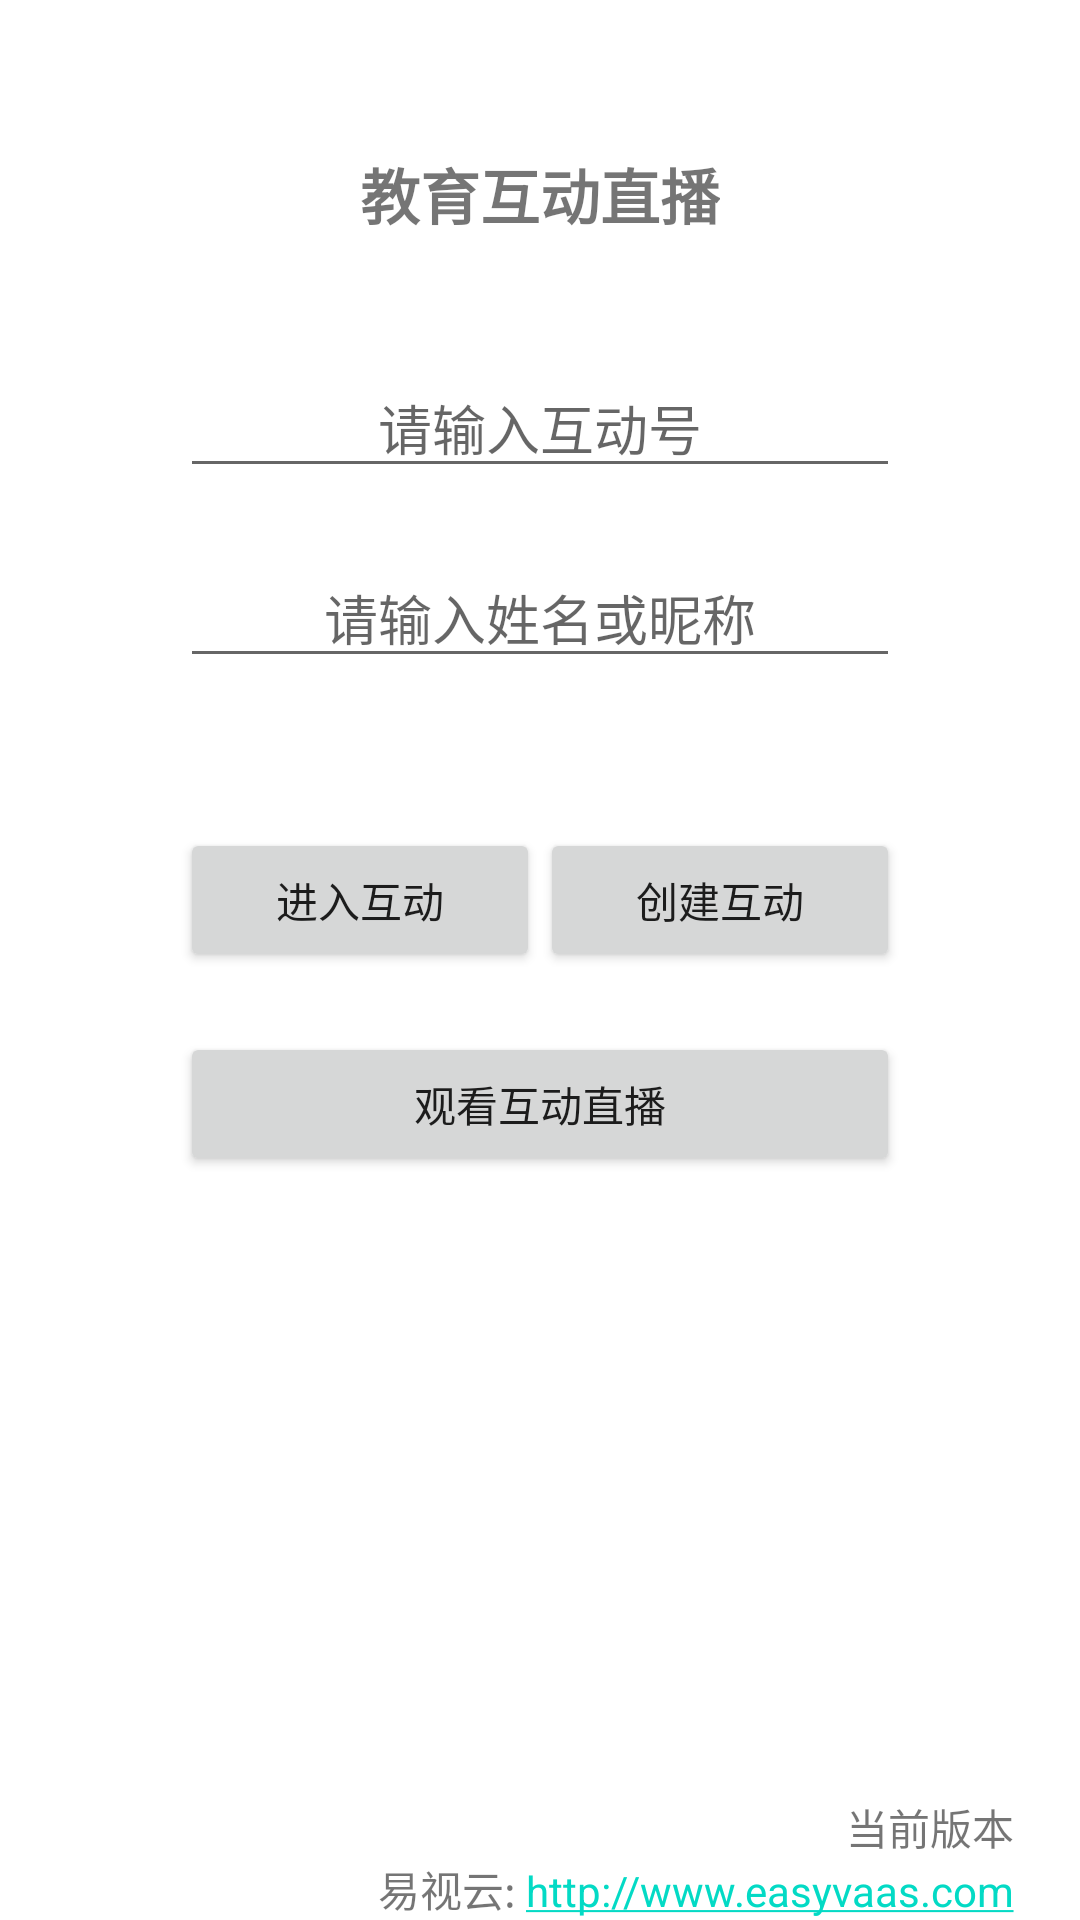

Layout XML and referenced resources for this Android screen:
<!-- AndroidManifest.xml: application theme AppTheme -->
<!-- res/layout/activity_main.xml -->
<LinearLayout xmlns:android="http://schemas.android.com/apk/res/android"
              xmlns:app="http://schemas.android.com/apk/res-auto"
              android:layout_width="match_parent"
              android:layout_height="match_parent"
              android:background="@color/color_grey_bkg"
              android:layout_centerVertical="true"
              android:orientation="vertical">

    <LinearLayout
        android:layout_width="match_parent"
        android:layout_height="wrap_content"
        android:layout_marginTop="50dp"
        android:orientation="vertical">

        <TextView
            android:layout_width="wrap_content"
            android:layout_height="wrap_content"
            android:layout_gravity="center_horizontal"
            android:gravity="center"
            android:textStyle="bold"
            android:text="@string/title_easy_ilive"
            android:textSize="20sp" />

        <EditText
            android:id="@+id/channel_id"
            android:layout_width="match_parent"
            android:layout_height="wrap_content"
            android:layout_marginLeft="60dp"
            android:layout_marginRight="60dp"
            android:layout_marginTop="40dp"
            android:maxLength="16"
            android:gravity="center"
            android:hint="@string/input_hint_channel_id"
            android:inputType="text" />

        <EditText
            android:id="@+id/user_id"
            android:layout_width="match_parent"
            android:layout_height="wrap_content"
            android:layout_marginLeft="60dp"
            android:layout_marginRight="60dp"
            android:layout_marginTop="20dp"
            android:gravity="center"
            android:maxLength="10"
            android:hint="@string/input_hint_user_id"
            android:inputType="number" />
    </LinearLayout>

    <LinearLayout
        android:layout_width="match_parent"
        android:layout_height="wrap_content"
        android:layout_marginTop="50dp"
        android:layout_marginLeft="60dp"
        android:layout_marginRight="60dp"
        android:orientation="horizontal">

        <Button
            android:id="@+id/join_channel_btn"
            android:layout_width="0dp"
            android:layout_height="wrap_content"
            android:layout_weight="1.0"
            android:text="@string/btn_text_join_channel"/>

        <Button
            android:id="@+id/create_channel_btn"
            android:layout_width="0dp"
            android:layout_height="wrap_content"
            android:layout_weight="1.0"
            android:text="@string/btn_text_create_channel"/>

    </LinearLayout>

    <Button
        android:id="@+id/watch_channel_btn"
        android:layout_width="match_parent"
        android:layout_height="wrap_content"
        android:layout_marginLeft="60dp"
        android:layout_marginRight="60dp"
        android:layout_marginTop="20dp"
        android:text="@string/btn_text_watch_live"/>

    <LinearLayout
        android:id="@+id/content"
        android:layout_width="fill_parent"
        android:layout_height="0dp"
        android:layout_weight="1"
        android:orientation="vertical">
    </LinearLayout>

    <LinearLayout
        android:id="@+id/version_content"
        android:layout_width="fill_parent"
        android:layout_height="wrap_content"
        android:orientation="vertical">

        <TextView
            android:id="@+id/current_version_tv"
            android:layout_width="wrap_content"
            android:layout_height="match_parent"
            android:layout_gravity="end|bottom"
            android:layout_marginRight="22dp"
            android:textSize="@dimen/text_size_12"
            android:text="@string/cur_version"/>

        <LinearLayout
            android:id="@+id/web_ll"
            android:layout_width="wrap_content"
            android:layout_height="match_parent"
            android:layout_gravity="end|bottom"
            android:layout_marginRight="22dp"
            android:orientation="horizontal">

            <TextView
                android:layout_width="wrap_content"
                android:layout_height="wrap_content"
                android:textSize="@dimen/text_size_12"
                android:text="易视云: "/>

            <TextView
                android:id="@+id/contact_web_tv"
                android:layout_width="wrap_content"
                android:layout_height="wrap_content"
                android:textSize="@dimen/text_size_12"
                android:autoLink="web"
                android:text="http://www.easyvaas.com"/>

        </LinearLayout>

    </LinearLayout>

</LinearLayout>
<!-- resources referenced by this layout -->
<resources>
  <string name="btn_text_create_channel">创建互动</string>
  <string name="btn_text_join_channel">进入互动</string>
  <string name="btn_text_watch_live">观看互动直播</string>
  <string name="cur_version">当前版本</string>
  <string name="input_hint_channel_id">请输入互动号</string>
  <string name="input_hint_user_id">请输入姓名或昵称</string>
  <string name="title_easy_ilive">教育互动直播</string>
</resources>
